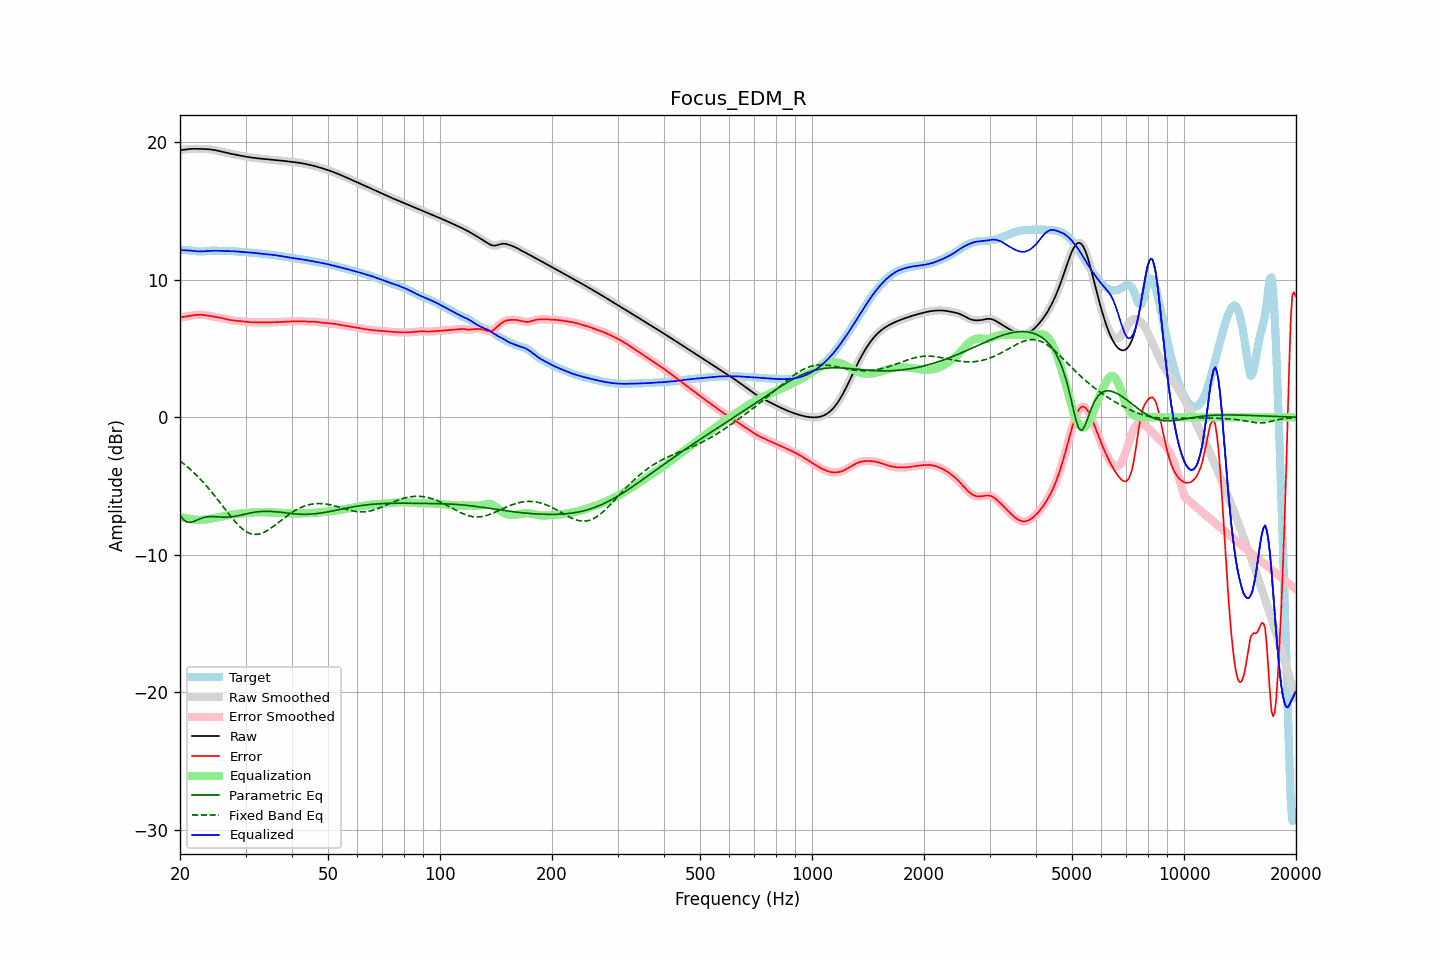

The file beside this chart, header and first rows:
frequency, raw, error, smoothed, error_smoothed, equalization, parametric_eq, fixed_band_eq, equalized_raw, equalized_smoothed, target
20.00, 19.43, 7.27, 19.42, 7.27, -7.25, -7.10, -3.17, 12.17, 12.17, 12.16
20.20, 19.44, 7.28, 19.44, 7.28, -7.28, -7.26, -3.26, 12.16, 12.16, 12.16
20.40, 19.45, 7.30, 19.46, 7.30, -7.30, -7.41, -3.35, 12.15, 12.15, 12.16
20.61, 19.47, 7.32, 19.47, 7.32, -7.33, -7.50, -3.44, 12.14, 12.14, 12.16
20.81, 19.49, 7.34, 19.49, 7.34, -7.35, -7.59, -3.54, 12.14, 12.14, 12.15
21.02, 19.50, 7.36, 19.50, 7.36, -7.37, -7.61, -3.64, 12.13, 12.13, 12.14
21.23, 19.51, 7.38, 19.51, 7.38, -7.39, -7.63, -3.74, 12.13, 12.13, 12.13
21.44, 19.52, 7.40, 19.52, 7.40, -7.40, -7.61, -3.84, 12.12, 12.12, 12.12
21.66, 19.52, 7.42, 19.52, 7.42, -7.42, -7.59, -3.95, 12.10, 12.10, 12.10
21.87, 19.52, 7.44, 19.52, 7.44, -7.43, -7.54, -4.06, 12.09, 12.09, 12.09
22.09, 19.52, 7.45, 19.52, 7.45, -7.45, -7.50, -4.17, 12.08, 12.08, 12.07
22.31, 19.52, 7.46, 19.52, 7.46, -7.45, -7.44, -4.29, 12.07, 12.07, 12.07
22.54, 19.52, 7.46, 19.52, 7.46, -7.46, -7.39, -4.41, 12.06, 12.06, 12.06
22.76, 19.52, 7.46, 19.52, 7.46, -7.45, -7.35, -4.53, 12.06, 12.06, 12.06
22.99, 19.52, 7.45, 19.52, 7.45, -7.45, -7.31, -4.66, 12.07, 12.07, 12.07
23.22, 19.51, 7.44, 19.51, 7.44, -7.44, -7.28, -4.79, 12.08, 12.08, 12.07
23.45, 19.51, 7.42, 19.51, 7.42, -7.42, -7.25, -4.92, 12.08, 12.08, 12.08
23.69, 19.50, 7.40, 19.50, 7.41, -7.41, -7.23, -5.05, 12.09, 12.09, 12.09
23.92, 19.49, 7.39, 19.49, 7.38, -7.39, -7.22, -5.19, 12.10, 12.10, 12.10
24.16, 19.48, 7.36, 19.48, 7.36, -7.37, -7.21, -5.33, 12.11, 12.11, 12.11
24.40, 19.46, 7.34, 19.46, 7.34, -7.35, -7.21, -5.47, 12.11, 12.11, 12.12
24.65, 19.44, 7.33, 19.44, 7.32, -7.33, -7.22, -5.62, 12.12, 12.11, 12.12
24.89, 19.42, 7.31, 19.42, 7.31, -7.31, -7.22, -5.76, 12.12, 12.12, 12.12
25.14, 19.40, 7.29, 19.40, 7.29, -7.29, -7.23, -5.91, 12.11, 12.11, 12.11
25.39, 19.37, 7.27, 19.37, 7.27, -7.26, -7.24, -6.06, 12.11, 12.11, 12.11
25.65, 19.35, 7.24, 19.35, 7.24, -7.24, -7.24, -6.22, 12.11, 12.11, 12.10
25.91, 19.32, 7.22, 19.32, 7.22, -7.21, -7.25, -6.37, 12.10, 12.10, 12.10
26.16, 19.29, 7.19, 19.29, 7.19, -7.19, -7.25, -6.52, 12.10, 12.10, 12.10
26.43, 19.26, 7.16, 19.26, 7.16, -7.16, -7.26, -6.67, 12.10, 12.10, 12.10
26.69, 19.23, 7.13, 19.23, 7.13, -7.13, -7.25, -6.82, 12.10, 12.10, 12.10
26.96, 19.20, 7.11, 19.20, 7.11, -7.11, -7.25, -6.97, 12.09, 12.09, 12.10
27.23, 19.18, 7.08, 19.18, 7.08, -7.09, -7.24, -7.12, 12.09, 12.09, 12.09
27.50, 19.15, 7.06, 19.15, 7.06, -7.07, -7.23, -7.27, 12.09, 12.09, 12.09
27.77, 19.13, 7.05, 19.13, 7.05, -7.05, -7.21, -7.41, 12.08, 12.08, 12.08
28.05, 19.11, 7.04, 19.11, 7.04, -7.04, -7.20, -7.54, 12.07, 12.07, 12.07
28.33, 19.08, 7.02, 19.08, 7.02, -7.02, -7.17, -7.67, 12.06, 12.06, 12.06
28.62, 19.06, 7.01, 19.06, 7.01, -7.01, -7.15, -7.80, 12.05, 12.05, 12.05
28.90, 19.04, 7.00, 19.04, 7.00, -7.00, -7.13, -7.91, 12.04, 12.04, 12.04
29.19, 19.02, 6.99, 19.02, 6.99, -6.99, -7.10, -8.03, 12.03, 12.03, 12.03
29.48, 19.00, 6.97, 19.00, 6.97, -6.97, -7.07, -8.12, 12.02, 12.02, 12.02
29.78, 18.97, 6.96, 18.97, 6.96, -6.96, -7.05, -8.21, 12.01, 12.01, 12.01
30.08, 18.95, 6.95, 18.95, 6.95, -6.95, -7.02, -8.29, 12.00, 12.00, 12.01
30.38, 18.93, 6.94, 18.93, 6.94, -6.94, -6.99, -8.36, 12.00, 12.00, 12.00
30.68, 18.91, 6.93, 18.91, 6.93, -6.93, -6.97, -8.41, 11.99, 11.99, 11.99
30.99, 18.90, 6.92, 18.90, 6.92, -6.92, -6.94, -8.46, 11.98, 11.98, 11.98
31.30, 18.88, 6.91, 18.88, 6.91, -6.91, -6.92, -8.48, 11.97, 11.97, 11.97
31.61, 18.86, 6.91, 18.86, 6.91, -6.91, -6.90, -8.51, 11.96, 11.96, 11.96
31.93, 18.85, 6.90, 18.85, 6.90, -6.91, -6.88, -8.51, 11.94, 11.94, 11.95
32.24, 18.84, 6.90, 18.84, 6.90, -6.90, -6.87, -8.51, 11.93, 11.93, 11.93
32.57, 18.82, 6.91, 18.82, 6.91, -6.90, -6.85, -8.48, 11.92, 11.92, 11.92
32.89, 18.81, 6.91, 18.81, 6.91, -6.90, -6.84, -8.46, 11.91, 11.91, 11.90
33.22, 18.80, 6.91, 18.80, 6.91, -6.90, -6.84, -8.42, 11.89, 11.89, 11.89
33.55, 18.79, 6.91, 18.79, 6.91, -6.91, -6.83, -8.37, 11.88, 11.88, 11.88
33.89, 18.78, 6.91, 18.78, 6.91, -6.91, -6.83, -8.31, 11.87, 11.87, 11.87
34.23, 18.77, 6.91, 18.77, 6.91, -6.91, -6.83, -8.25, 11.86, 11.86, 11.86
34.57, 18.75, 6.91, 18.75, 6.91, -6.91, -6.83, -8.17, 11.85, 11.85, 11.85
34.92, 18.74, 6.91, 18.74, 6.91, -6.91, -6.83, -8.10, 11.84, 11.84, 11.84
35.27, 18.73, 6.91, 18.73, 6.91, -6.91, -6.84, -8.02, 11.82, 11.82, 11.82
35.62, 18.72, 6.91, 18.72, 6.91, -6.91, -6.85, -7.93, 11.81, 11.81, 11.81
35.97, 18.71, 6.92, 18.71, 6.92, -6.92, -6.86, -7.84, 11.79, 11.79, 11.79
... 635 more rows
